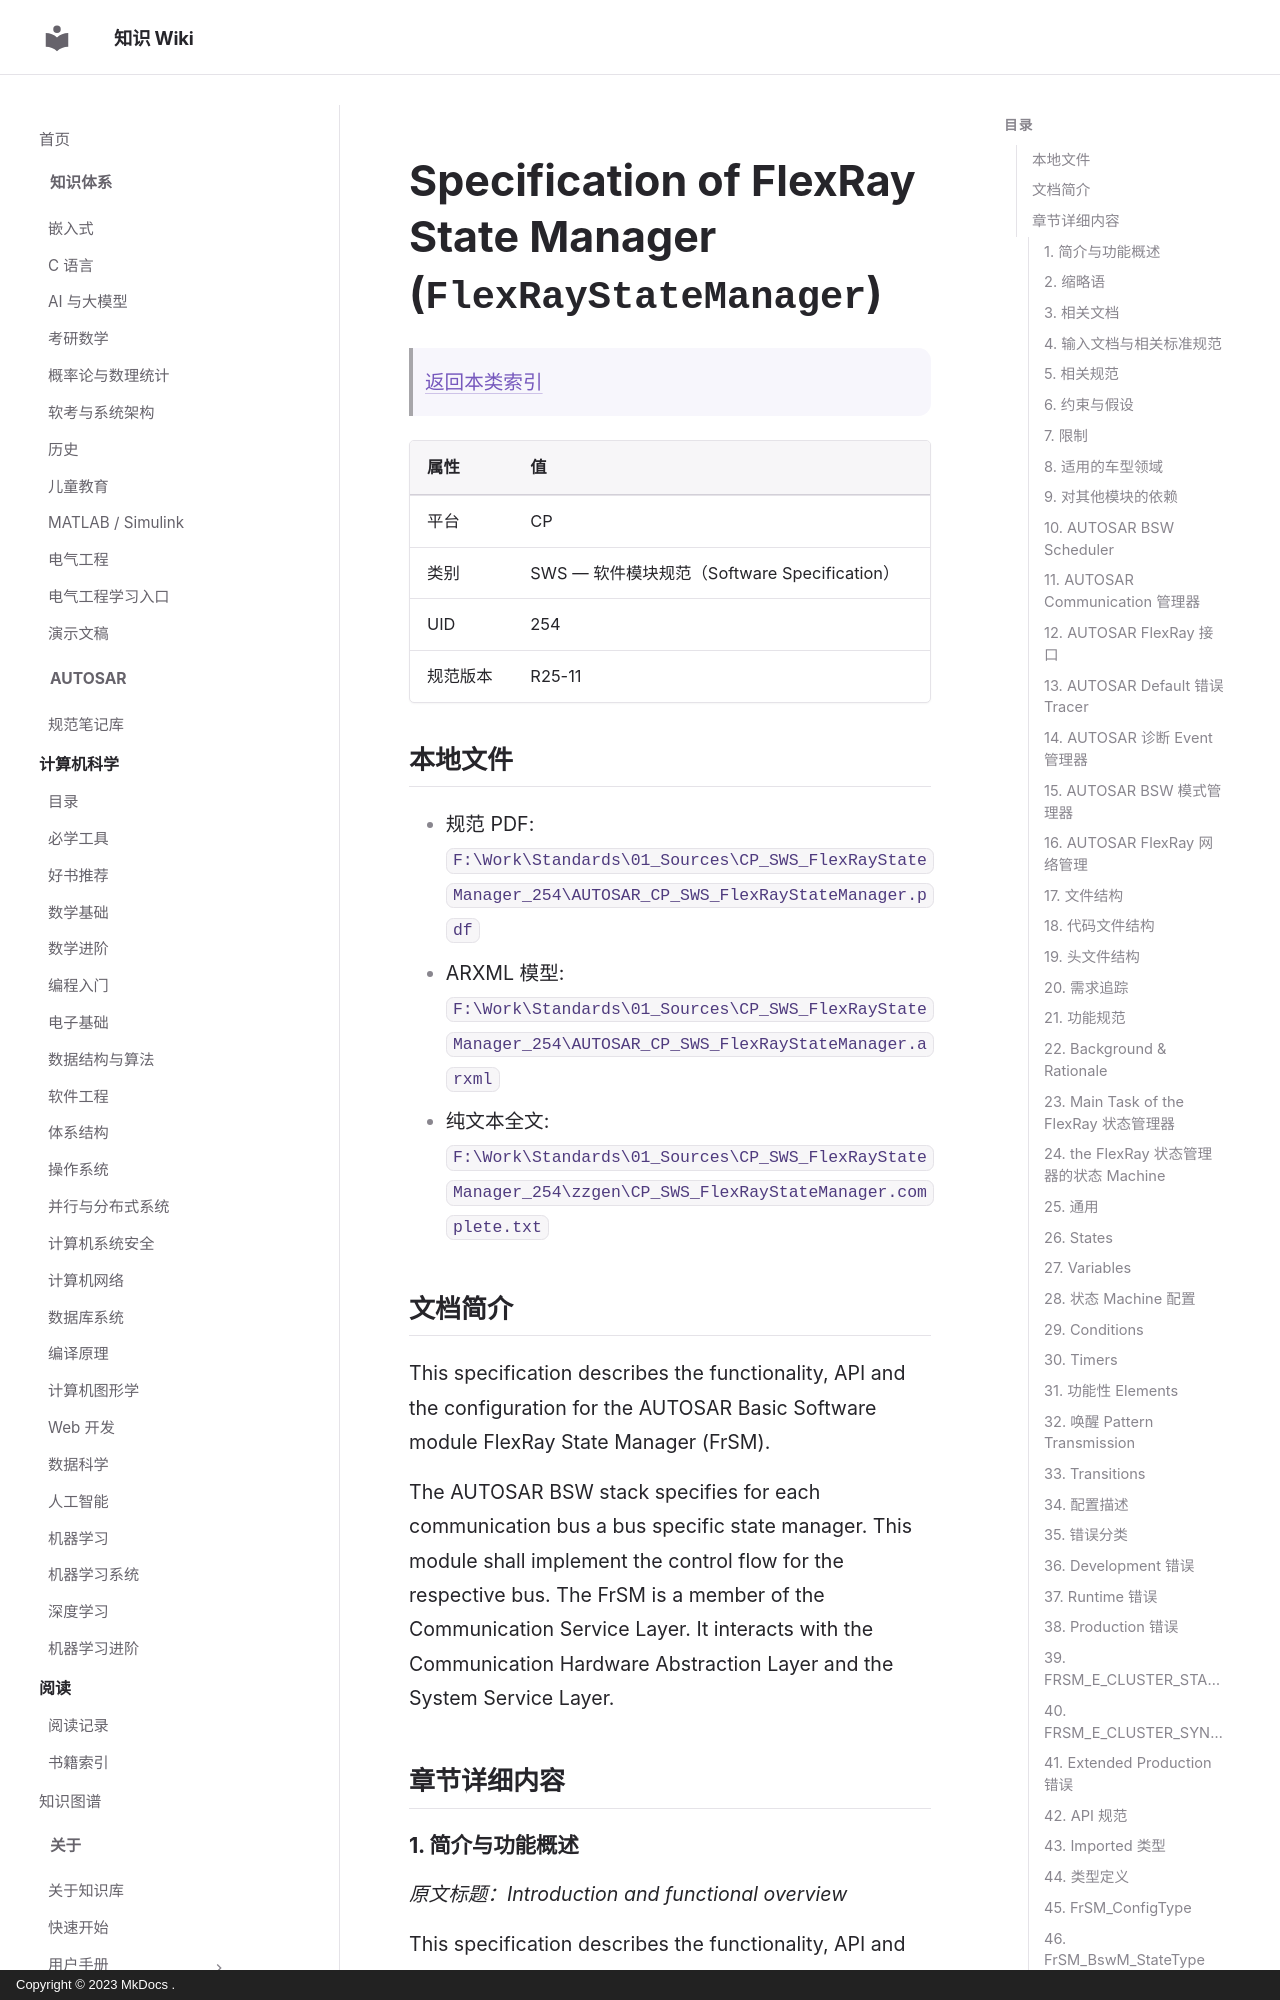

repository: ilikui/wiki · page: types/autosar/specs/CP/SWS/FlexRayStateManager/index.html · generator: mkdocs · copyright: Copyright © 2023 MkDocs .

# Specification of FlexRay State Manager (`FlexRayStateManager`)

> [返回本类索引](index.md)

| 属性 | 值 |
|---|---|
| 平台 | CP |
| 类别 | SWS — 软件模块规范（Software Specification） |
| UID | 254 |
| 规范版本 | R25-11 |

## 本地文件

- 规范 PDF: `F:\Work\Standards\01_Sources\CP_SWS_FlexRayStateManager_254\AUTOSAR_CP_SWS_FlexRayStateManager.pdf`
- ARXML 模型: `F:\Work\Standards\01_Sources\CP_SWS_FlexRayStateManager_254\AUTOSAR_CP_SWS_FlexRayStateManager.arxml`
- 纯文本全文: `F:\Work\Standards\01_Sources\CP_SWS_FlexRayStateManager_254\zzgen\CP_SWS_FlexRayStateManager.complete.txt`

## 文档简介

This specification describes the functionality, API and the configuration for the AUTOSAR Basic Software module FlexRay State Manager (FrSM).

The AUTOSAR BSW stack specifies for each communication bus a bus specific state manager. This module shall implement the control flow for the respective bus. The FrSM is a member of the Communication Service Layer. It interacts with the Communication Hardware Abstraction Layer and the System Service Layer.

## 章节详细内容

### 1. 简介与功能概述
*原文标题：Introduction and functional overview*

This specification describes the functionality, API and the configuration for the AUTOSAR Basic Software module FlexRay State Manager (FrSM).

The AUTOSAR BSW stack specifies for each communication bus a bus specific state manager. This module shall implement the control flow for the respective bus. The FrSM is a member of the Communication Service Layer. It interacts with the Communication Hardware Abstraction Layer and the System Service Layer.
